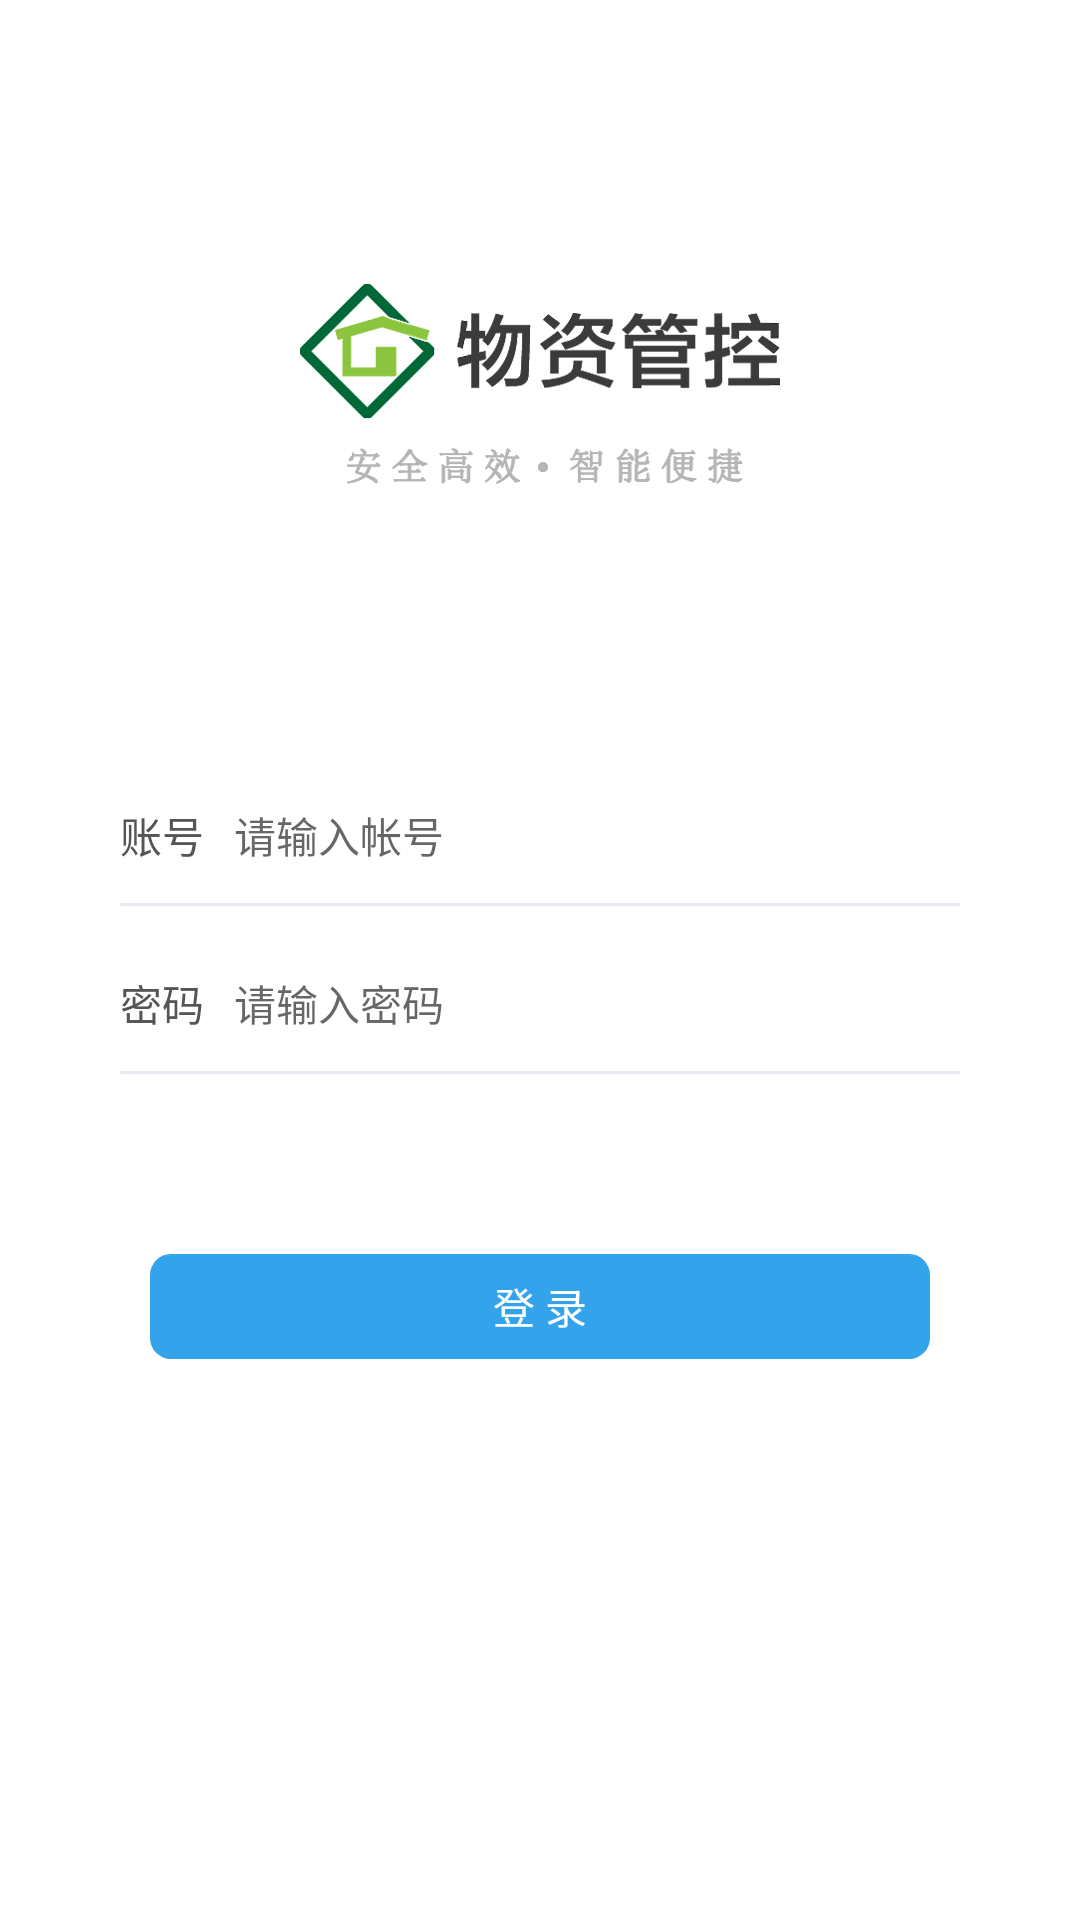

Reconstruct the res/layout file that produces this screen, plus the resources it refers to.
<!-- AndroidManifest.xml: application theme AppTheme -->
<!-- res/layout/activity_login.xml -->
<?xml version="1.0" encoding="utf-8"?>
<LinearLayout xmlns:android="http://schemas.android.com/apk/res/android"
    android:layout_width="match_parent"
    android:layout_height="match_parent"
    android:orientation="vertical"
    android:background="@color/white">
    <LinearLayout
        android:layout_width="match_parent"
        android:layout_height="0dp"
        android:layout_weight="2"
        android:gravity="center">
        <ImageView
            android:layout_width="wrap_content"
            android:layout_height="wrap_content"
            android:background="@drawable/logo"/>
    </LinearLayout>

    <LinearLayout
        android:layout_width="match_parent"
        android:layout_height="0dp"
        android:layout_weight="3"
        android:orientation="vertical">
        <LinearLayout
            android:layout_width="match_parent"
            android:layout_height="@dimen/mar_45"
            android:layout_marginRight="@dimen/mar_40"
            android:layout_marginLeft="@dimen/mar_40"
            android:focusable="true"
            android:focusableInTouchMode="true">
            <TextView
                android:layout_width="wrap_content"
                android:layout_height="wrap_content"
                android:layout_gravity="center_vertical"
                android:text="账号"
                android:textColor="@color/heading"
                android:textSize="@dimen/text_14"/>
            <EditText
                android:id="@+id/phone"
                android:layout_width="match_parent"
                android:layout_height="match_parent"
                android:background="@null"
                android:hint="请输入帐号"
                android:textSize="@dimen/text_14"
                android:textColor="@color/textcolor"
                android:layout_marginLeft="@dimen/mar_10"
                android:textCursorDrawable="@null"
                android:singleLine="true"/>
        </LinearLayout>
        <View
            android:layout_width="match_parent"
            android:layout_height="@dimen/mar_1"
            android:layout_marginLeft="@dimen/mar_40"
            android:layout_marginRight="@dimen/mar_40"
            android:background="@color/linecolor"/>
        <LinearLayout
            android:layout_width="match_parent"
            android:layout_height="@dimen/mar_45"
            android:layout_marginRight="@dimen/mar_40"
            android:layout_marginLeft="@dimen/mar_40"
            android:layout_marginTop="@dimen/mar_10">
            <TextView
                android:layout_width="wrap_content"
                android:layout_height="wrap_content"
                android:text="密码"
                android:layout_gravity="center_vertical"
                android:textSize="@dimen/text_14"
                android:textColor="@color/heading"/>
            <EditText
                android:id="@+id/password"
                android:layout_width="match_parent"
                android:layout_height="match_parent"
                android:background="@null"
                android:hint="请输入密码"
                android:textColor="@color/textcolor"
                android:textSize="@dimen/text_14"
                android:inputType="textPassword"
                android:layout_marginLeft="@dimen/mar_10"
                android:textCursorDrawable="@null"
                android:singleLine="true"/>
        </LinearLayout>
        <View
            android:layout_width="match_parent"
            android:layout_height="@dimen/mar_1"
            android:layout_marginLeft="@dimen/mar_40"
            android:layout_marginRight="@dimen/mar_40"
            android:background="@color/linecolor"/>

        <Button
            android:id="@+id/login"
            style="?android:attr/borderlessButtonStyle"
            android:layout_width="match_parent"
            android:layout_height="@dimen/mar_35"
            android:layout_gravity="center_horizontal"
            android:layout_marginLeft="@dimen/mar_50"
            android:layout_marginTop="@dimen/mar_60"
            android:layout_marginRight="@dimen/mar_50"
            android:background="@drawable/bg_button"
            android:text="登 录"
            android:textColor="@color/white"
            android:textSize="@dimen/text_14" />

    </LinearLayout>


</LinearLayout>
<!-- resources referenced by this layout -->
<resources>
  <color name="heading">#555555</color>
  <color name="linecolor">#E7EAF2</color>
  <color name="textcolor">#333333</color>
  <color name="white">#ffffff</color>
  <dimen name="mar_1">2px</dimen>
  <dimen name="mar_10">20px</dimen>
  <dimen name="mar_35">70px</dimen>
  <dimen name="mar_40">80px</dimen>
  <dimen name="mar_45">90px</dimen>
  <dimen name="mar_50">100px</dimen>
  <dimen name="mar_60">120px</dimen>
  <dimen name="text_14">28px</dimen>
  <!-- drawable bg_button (drawable) -->
  <?xml version="1.0" encoding="utf-8"?>
  <shape xmlns:android="http://schemas.android.com/apk/res/android">
      
      <corners android:radius="@dimen/mar_7"/>
      
      <solid android:color="@color/blue"/>
  </shape>
  <!-- drawable logo: png bitmap (drawable-xxhdpi, 29593 bytes) -->
  <style name="AppTheme" parent="Theme.AppCompat.Light.NoActionBar">
          
          <item name="colorPrimary">@color/colorPrimary</item>
          <item name="colorPrimaryDark">@color/colorPrimaryDark</item>
          <item name="colorAccent">@color/colorAccent</item>
      </style>
  <dimen name="mar_7">14px</dimen>
  <color name="blue">#33a3ec</color>
  <color name="colorPrimary">#6200EE</color>
  <color name="colorPrimaryDark">#3700B3</color>
  <color name="colorAccent">#03DAC5</color>
</resources>
